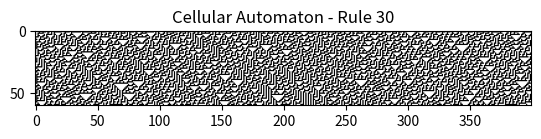

Generate this figure with matplotlib:
import numpy as np
import matplotlib.pyplot as plt

def binary_rule(rule_num):
    """
    Converts a rule number (0-255) into its binary representation.
    """
    return np.array([int(bit) for bit in f'{rule_num:08b}'], dtype=int)

def apply_rule(triplet, rule_bin):
    """
    Applies the rule based on a triplet of neighbors (left, center, right).
    """
    index = 7 - (triplet[0] * 4 + triplet[1] * 2 + triplet[2] * 1)
    return rule_bin[index]

def generate_ca(width, height, rule_num):
    """
    Generates a 2D grid of the cellular automaton based on a given rule number.
    """
    grid = np.zeros((height, width), dtype=int)
    # Initial condition: alternating 0s and 1s
    #grid[0, :] = np.arange(width) % 2
    #grid[0, width // 2] = 1  # Start with a single active cell in the center
    # random initial condition
    grid[0, :] = np.random.randint(0, 2, width)

    rule_bin = binary_rule(rule_num)

    for t in range(1, height):
        for i in range(width):
            left = grid[t - 1, (i - 1) % width]
            center = grid[t - 1, i]
            right = grid[t - 1, (i + 1) % width]
            grid[t, i] = apply_rule([left, center, right], rule_bin)

    return grid

def export_to_openscad(ca_output, filename="ca_planter.scad"):
    """
    Exports the CA output into an OpenSCAD script file that includes the CA data.
    """
    with open(filename, 'w') as f:
        # Write the CA data into the file
        f.write("ca_grid = [\n")
        for row in ca_output:
            f.write("  [" + ",".join(map(str, row)) + "],\n")
        f.write("];\n\n")

        # Write the OpenSCAD code that reads from the CA data
        f.write("""
module cylindrical_planter() {
    height = len(ca_grid);  // The height of the cylinder based on the CA grid
    radius = 40;            // Adjust as needed for your design
    thickness = 2;          // Wall thickness
    num_slices = len(ca_grid[0]);  // Number of slices (circumferential segments)

    for (h = [0 : height-1]) {
        for (s = [0 : num_slices-1]) {
            angle = s * 360 / num_slices;
            z_pos = h;
            if (ca_grid[h][s] == 1) {
                // Extrude outward for each active cell
                translate([radius * cos(angle), radius * sin(angle), z_pos])
                    cylinder(r=thickness, h=1, center=false);
            }
        }
    }
}

cylindrical_planter();
        """)

# Example settings
width = 40  # Number of cells around the cylinder's circumference
height = 60  # Number of time steps (vertical height of the planter)
rule_num = 110  # Rule number (Rule 110)

# Example settings
width = 400  # Number of cells around the cylinder's circumference
height = 60  # Number of time steps (vertical height of the planter)
rule_num = 30  # The rule number to apply (e.g., Rule 110)

ca_output = generate_ca(width, height, rule_num)

# Visualize the pattern
plt.imshow(ca_output, cmap="binary")
plt.title(f'Cellular Automaton - Rule {rule_num}')
plt.show()

export_to_openscad(ca_output, f"ca_output_w{width}xh{height}_rule_{rule_num}.scad")
